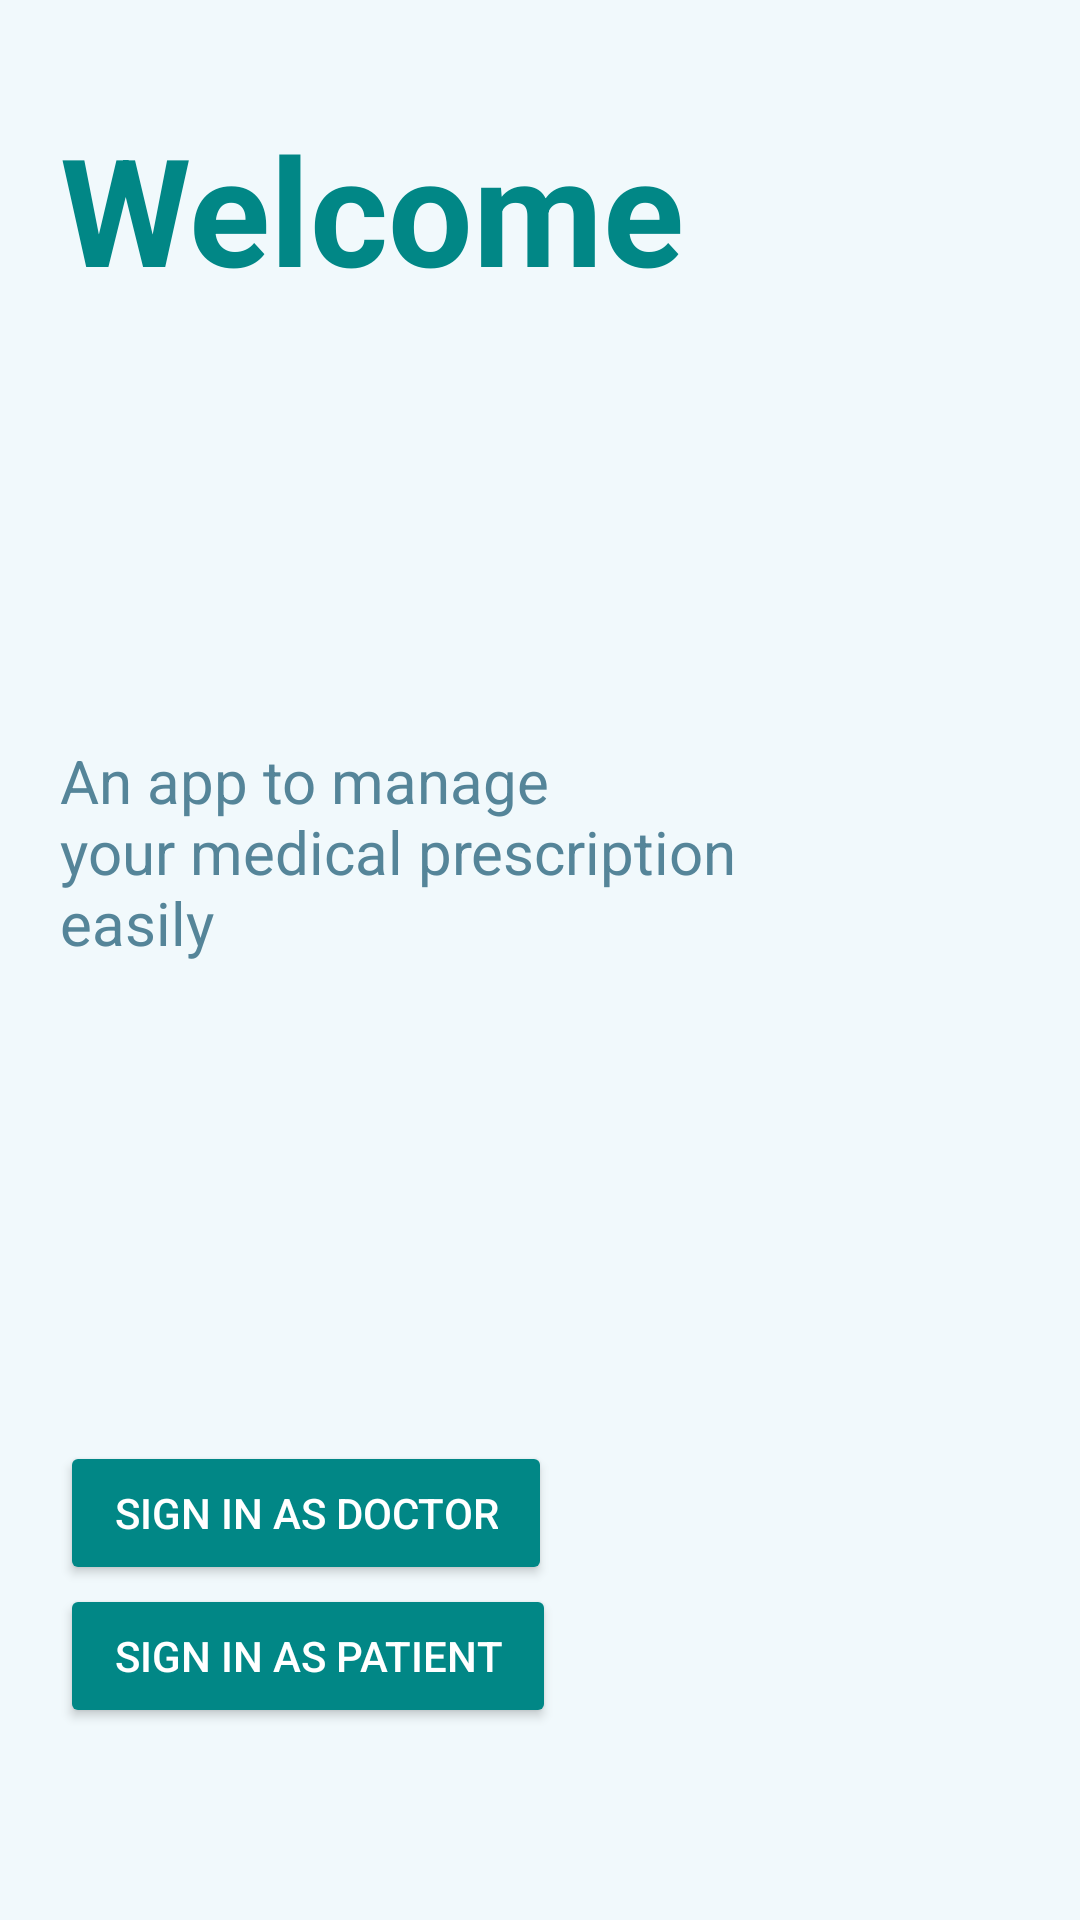

This screen was rendered from an Android layout file. Write that file and the resources it references.
<!-- AndroidManifest.xml: application theme Theme.SmartPrescription -->
<!-- res/layout/activity_main.xml -->
<?xml version="1.0" encoding="utf-8"?>
<androidx.constraintlayout.widget.ConstraintLayout xmlns:android="http://schemas.android.com/apk/res/android"
    xmlns:app="http://schemas.android.com/apk/res-auto"
    xmlns:tools="http://schemas.android.com/tools"
    android:layout_width="match_parent"
    android:layout_height="match_parent"
    android:background="@color/Light_mode"
    android:orientation="vertical"
    tools:context=".MainActivity"

    >


    <TextView
        android:id="@+id/idWelcome"
        android:layout_width="wrap_content"
        android:layout_height="wrap_content"
        android:layout_marginTop="36dp"
        android:text="@string/Welcome"
        android:textAlignment="textStart"
        android:textColor="@color/design_default_color_secondary_variant"
        android:textSize="50sp"
        android:textStyle="bold"
        app:layout_constraintEnd_toEndOf="parent"
        app:layout_constraintHorizontal_bias="0.0"
        app:layout_constraintStart_toStartOf="@+id/guideline2"
        app:layout_constraintTop_toTopOf="parent" />

    <TextView
        android:id="@+id/idGist"
        android:layout_width="wrap_content"
        android:layout_height="wrap_content"
        android:layout_marginTop="144dp"
        android:text="@string/an_app_to_manage_your_medical_prescription_easily"
        android:textAlignment="viewStart"
        android:textColor="@color/dark_color"
        android:textSize="20sp"
        android:textStyle="normal"
        app:layout_constraintEnd_toEndOf="parent"
        app:layout_constraintHorizontal_bias="0.0"
        app:layout_constraintStart_toStartOf="@+id/guideline2"
        app:layout_constraintTop_toBottomOf="@+id/idWelcome" />

    <androidx.constraintlayout.widget.Guideline
        android:id="@+id/guideline2"
        android:layout_width="wrap_content"
        android:layout_height="wrap_content"
        android:orientation="vertical"
        app:layout_constraintGuide_begin="20dp" />

    <Button
        android:id="@+id/idSign_in_as_doctor"
        android:layout_width="wrap_content"
        android:layout_height="wrap_content"
        android:layout_marginTop="160dp"
        android:backgroundTint="@color/design_default_color_secondary_variant"
        android:paddingHorizontal="18sp"
        android:paddingVertical="12sp"
        android:text="@string/sign_in_as_doctor"
        android:textColor="@color/white"
        app:layout_constraintBottom_toTopOf="@+id/idSign_in_as_patient"
        app:layout_constraintEnd_toEndOf="parent"

        app:layout_constraintHorizontal_bias="0.0"
        app:layout_constraintStart_toStartOf="@+id/guideline2"
        app:layout_constraintTop_toBottomOf="@+id/idGist"
        app:layout_constraintVertical_bias="0.792" />

    <Button
        android:id="@+id/idSign_in_as_patient"
        android:layout_width="wrap_content"
        android:layout_height="wrap_content"
        android:layout_marginBottom="64dp"
        android:backgroundTint="@color/design_default_color_secondary_variant"
        android:paddingHorizontal="18sp"
        android:paddingVertical="12sp"
        android:text="@string/sign_in_as_patient"
        android:textColor="@color/white"
        app:layout_constraintBottom_toBottomOf="parent"
        app:layout_constraintEnd_toEndOf="parent"
        app:layout_constraintHorizontal_bias="0.0"
        app:layout_constraintStart_toStartOf="@+id/guideline2" />

</androidx.constraintlayout.widget.ConstraintLayout>
<!-- resources referenced by this layout -->
<resources>
  <color name="Light_mode">#F1F9FC</color>
  <color name="dark_color">#558599</color>
  <color name="white">#FFFFFFFF</color>
  <string name="Welcome">Welcome</string>
  <string name="an_app_to_manage_your_medical_prescription_easily">An app to manage \nyour medical prescription\neasily</string>
  <string name="sign_in_as_doctor">Sign in as doctor</string>
  <string name="sign_in_as_patient">Sign in as patient</string>
  <style name="Theme.SmartPrescription" parent="Theme.MaterialComponents.DayNight.NoActionBar">
          
          <item name="colorPrimary">@color/purple_500</item>
          <item name="colorPrimaryVariant">@color/purple_700</item>
          <item name="colorOnPrimary">@color/white</item>
          
          <item name="colorSecondary">@color/teal_200</item>
          <item name="colorSecondaryVariant">@color/teal_700</item>
          <item name="colorOnSecondary">@color/black</item>
          
          <item name="android:statusBarColor" tools:targetApi="l">?attr/colorPrimaryVariant</item>
          
      </style>
  <color name="purple_500">#FF6200EE</color>
  <color name="purple_700">#FF3700B3</color>
  <color name="teal_200">#FF03DAC5</color>
  <color name="teal_700">#FF018786</color>
  <color name="black">#FF000000</color>
</resources>
